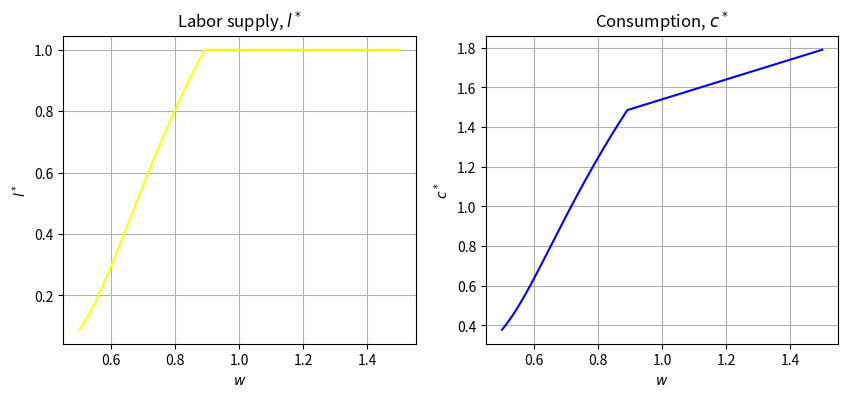

This chart was generated by the following Python code:
#Import packages
import numpy as np
from scipy import optimize
import matplotlib.pyplot as plt



###Question1
#Defining parameters.
m = 1 #cash-on-hand.
v = 10 #scales the disutility of labor.
eps= 0.3 #elasticity of labor supply
tau0 = 0.4 #standard labor income tax.
tau1 = 0.1 #top bracket labor income tax.
kappa = 0.4 #the cut-off for the top labor income bracket.
w = 0.5 #wage rate set with the initial value 0.5.

#Defining utility as a function of labour supplu and consumption seen in eq(1).
def u_func(c,l,eps,v):
    return np.log(c)-v*(l**(1+1/eps)/(1+1/eps))

#Defining function for consumption, where c*=x because of monoticity seen from eq(2).
def c_func(l,w,m,tau0,tau1,kappa):
    return m+w*l-(tau0*w*l+tau1*np.max(w*l-kappa,0))

#Defining the utility constraint such that c=c_func.
def u_con(l,w,eps,v,tau0,tau1,kappa):
    c = c_func(l,w,m,tau0,tau1,kappa)
    return -u_func(c,l,v,eps)

#Defining a function for the solution of the utility maximization problem. 
def sol(w,eps,v,tau0,tau1,kappa,m):
    l_sol=optimize.minimize_scalar(u_con, method = 'bounded',bounds = (0,1), args = (w,eps,v,tau0,tau1,kappa))
    l_ss = l_sol.x
    c_ss = c_func(m,w,l_ss,tau0,tau1,kappa)
    u_ss = u_func(l_ss,c_ss,eps,v)
    return [l_ss,c_ss,u_ss]





###Question2
#Set number of observations.
N=10000

#Generate vectors for labour supply, consumption and wages.
w_vec = np.linspace(0.5,1.5,N) #this linespace() command return evenly spaced numbers over a specified interval.
l_vec = np.empty(N) #returns a new array of given (same N) shape and type, without initializing entries.
c_vec = np.empty(N) #returns a new array of given (same N) shape and type, without initializing entries.

for i,w in enumerate(w_vec):
    lc_bundle = sol(w,eps,v,tau0,tau1,kappa,m)
    l_vec[i] = lc_bundle[0]
    c_vec[i] = lc_bundle[1]

#Defining the figure's.
fig = plt.figure(figsize=(10,4))

#Left-side plot.
ax_left=fig.add_subplot(1,2,1)
ax_left.plot(w_vec,l_vec,color='yellow')

ax_left.set_title('Labor supply, $l^*$')
ax_left.set_xlabel('$w$')
ax_left.set_ylabel('$l^*$')
ax_left.grid(True)

#Right-side plot.
ax_right = fig.add_subplot(1,2,2)
ax_right.plot(w_vec,c_vec,color='blue')

ax_right.set_title('Consumption, $c^*$')
ax_right.set_xlabel('$w$')
ax_right.set_ylabel('$c^*$')
ax_right.grid(True)

#Ploting figure. 
plt.show()




###Question3
#Defining the uniform distribution of wage rate with random values saved by a seed number. 
N=10000
np.random.seed(100)
w_uni=np.random.uniform(low=0.5,high=1.5,size=N)

#Defining optimal labor supply by creating an empty list and iterating each wage rate. 
l_opt = np.empty(N) #this np.empty-command returns a new array of given (same N) shape and type, without initializing entries.
for i,w in enumerate(w_uni):
    lc_bundle = sol(w,eps,v,tau0,tau1,kappa,m)
    l_opt[i] = lc_bundle[0]

#Defining total tax revenue.  
def tax_rev(l_list): #this function uses a list of every individual labor supplier as parameter.
    #creating empty list to contain every revenue of each individual's paid tax.
    tax_list = np.empty(10000)
    #calculating the individual consumer tax revenue and summing it up.
    for i in range(10000):
        tax_list[i] = tau0*w_uni[i]*l_list[i]+tau1*np.max(w_uni[i]*l_list[i]-kappa,0)
    #returning the total sum of tax revenue. 
    return np.sum(tax_list)

#Print out total revenue. 
print(tax_rev(l_opt))



###Question4
#Defining new epsilion to the value of 0.1 given in the assignment. 
eps_new=0.1

#Redefining optimal labor supply and consumption given the new epsilion value. 
l_opt_new = np.empty(N)
c_opt_new = np.empty(N)
for i,w in enumerate(w_uni):
    lc_bundle=sol(w,eps_new,v,tau0,tau1,kappa,m)
    l_opt_new[i] = lc_bundle[0]
    c_opt_new[i] = lc_bundle[1]

#Print out total tax revenue for this new case. 
print(tax_rev(l_opt_new))



###Question5
#We worn't sure of how to tackle this question. 
